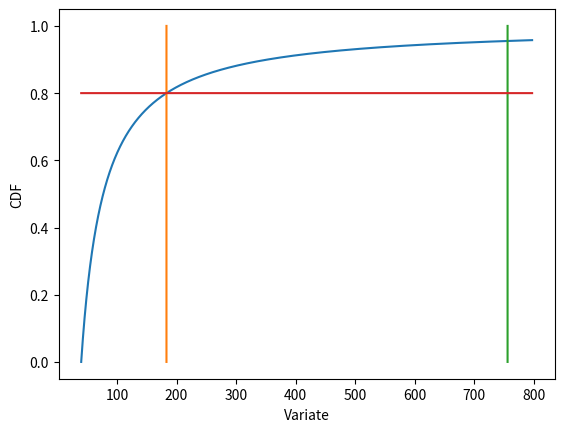

Python code for this plot:
#!/usr/bin/env python3
# -*- coding: utf-8 -*-
"""
Created on Tue Jun 29 16:21:35 2021

@author: shrohanmohapatra
"""

from matplotlib import pyplot
import numpy as np
from random import random
def paretoPrinciple(xm,a,x):
    return 1-(xm/x)**a
xm = random()*100
alpha = 1.0556605
xData1 = np.linspace(xm,20*xm,10**4)
yData1 = paretoPrinciple(xm, alpha, xData1)
xData2 = np.ones(10**4)*(xm*((alpha-0.8)/(alpha-1)))
yData2 = np.linspace(0.0,1.0,10**4)
xData3 = np.ones(10**4)*(xm*(alpha/(alpha-1)))
yData3 = np.ones(10**4)*0.8
fig = pyplot.figure()
pyplot.plot(xData1, yData1)
pyplot.plot(xData2, yData2)
pyplot.plot(xData3, yData2)
pyplot.plot(xData1, yData3)
pyplot.xlabel('Variate')
pyplot.ylabel('CDF')
pyplot.show()
print('xm = ',xm)
print('pointerAt8020 = ',(alpha-0.8)/(alpha-1))
print('mean = ',alpha/(alpha-1))
print('pointerAt8020/mean = ',(alpha-0.8)/alpha*100,'%')

